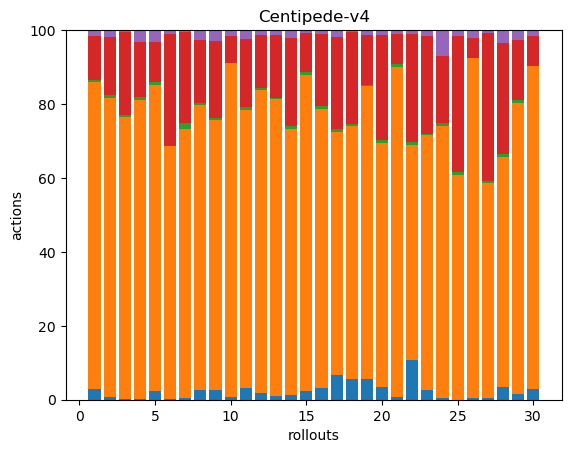

The table this chart was drawn from, first rows:
10, 291, 2, 41, 6, 0, 0, 0, 0, 0, 0, 0, 0, 0, 0, 0, 0, 0
2, 231, 2, 45, 5, 0, 0, 0, 0, 0, 0, 0, 0, 0, 0, 0, 0, 0
1, 296, 2, 87, 2, 0, 0, 0, 0, 0, 0, 0, 0, 0, 0, 0, 0, 0
1, 281, 3, 52, 11, 0, 0, 0, 0, 0, 0, 0, 0, 0, 0, 0, 0, 0
7, 240, 2, 32, 9, 0, 0, 0, 0, 0, 0, 0, 0, 0, 0, 0, 0, 0
1, 419, 1, 185, 6, 1, 0, 0, 0, 0, 0, 0, 0, 0, 0, 0, 0, 0
1, 141, 3, 48, 1, 0, 0, 0, 0, 0, 0, 0, 0, 0, 0, 0, 0, 0
8, 236, 2, 52, 8, 0, 0, 0, 0, 0, 0, 0, 0, 0, 0, 0, 0, 0
7, 196, 1, 56, 8, 0, 0, 0, 0, 0, 0, 0, 0, 0, 0, 0, 0, 0
2, 279, 0, 22, 5, 0, 0, 0, 0, 0, 0, 0, 0, 0, 0, 0, 0, 0
11, 256, 3, 63, 8, 0, 0, 0, 0, 0, 0, 0, 0, 0, 0, 0, 0, 0
6, 267, 2, 47, 4, 0, 0, 0, 0, 0, 0, 0, 0, 0, 0, 0, 0, 0
4, 349, 1, 74, 6, 0, 0, 0, 0, 0, 0, 0, 0, 0, 0, 0, 0, 0
3, 163, 2, 54, 5, 0, 0, 0, 0, 0, 0, 0, 0, 0, 0, 0, 0, 0
5, 191, 2, 23, 2, 0, 0, 0, 0, 0, 0, 0, 0, 0, 0, 0, 0, 0
9, 209, 2, 54, 3, 0, 0, 0, 0, 0, 0, 0, 0, 0, 0, 0, 0, 0
15, 147, 2, 56, 4, 0, 0, 0, 0, 0, 0, 0, 0, 0, 0, 0, 0, 0
22, 269, 2, 98, 2, 0, 0, 0, 0, 0, 0, 0, 0, 0, 0, 0, 0, 0
16, 223, 1, 38, 4, 0, 0, 0, 0, 0, 0, 0, 0, 0, 0, 0, 0, 0
14, 262, 3, 113, 5, 0, 0, 0, 0, 0, 0, 0, 0, 0, 0, 0, 0, 0
2, 260, 2, 24, 3, 0, 0, 0, 0, 0, 0, 0, 0, 0, 0, 0, 0, 0
35, 191, 3, 96, 3, 0, 0, 0, 0, 0, 0, 0, 0, 0, 0, 0, 0, 0
9, 234, 1, 90, 5, 0, 0, 0, 0, 0, 0, 0, 0, 0, 0, 0, 0, 0
1, 178, 2, 44, 17, 0, 0, 0, 0, 0, 0, 0, 0, 0, 0, 0, 0, 0
0, 184, 2, 111, 5, 0, 0, 0, 0, 0, 0, 0, 0, 0, 0, 0, 0, 0
2, 506, 1, 30, 11, 0, 0, 0, 0, 0, 0, 0, 0, 0, 0, 0, 0, 0
1, 170, 1, 117, 2, 0, 0, 0, 0, 0, 0, 0, 0, 0, 0, 0, 0, 0
7, 130, 2, 63, 7, 0, 0, 0, 0, 0, 0, 0, 0, 0, 0, 0, 0, 0
5, 237, 2, 49, 7, 1, 0, 0, 0, 0, 0, 0, 0, 0, 0, 0, 0, 0
10, 295, 0, 28, 5, 0, 0, 0, 0, 0, 0, 0, 0, 0, 0, 0, 0, 0
